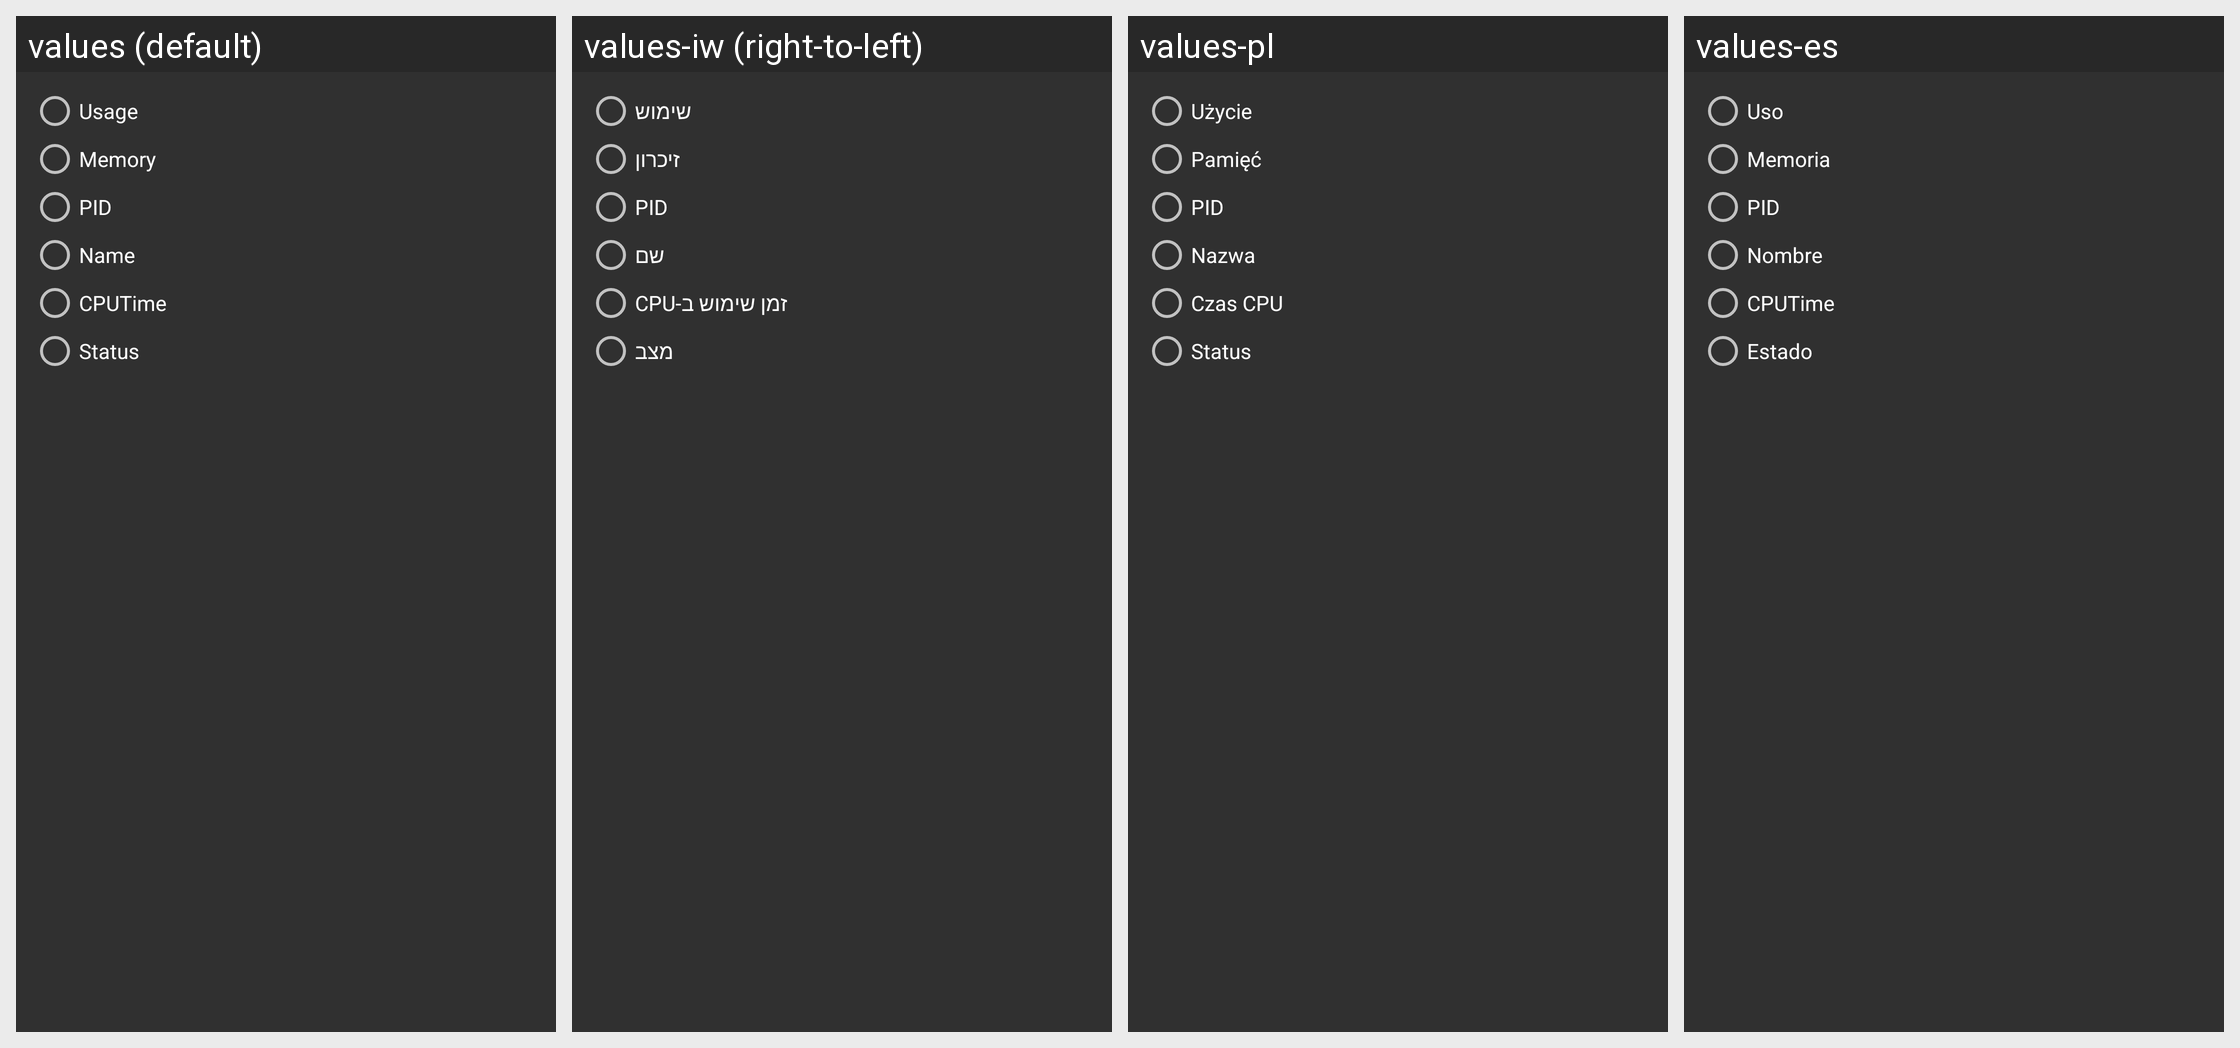

Strings drawn on this Android screen and how each of the app's shown locales translates them:
Android screen res/layout/ui_process_menu_sort.xml rendered under 4 locales, left to right: values (default), values-iw (right-to-left), values-pl, values-es. Device: Nexus 5 (rendered at 1080×1920; each locale shown at half size, 540×960, under a caption strip naming it); theme Theme.Osmonitor.
Other locales in the repository, not shown: values-de, values-he, values-hi, values-hu, values-it, values-ru, values-sr, values-zh, values-zh-rCN, values-zh-rTW.
Strings drawn on this screen, with the default value and each locale's value (text and hints the layout hard-codes, and strings that could not be matched under every locale, appear in the picture but are not listed):

ui_process_sort_usage
  values: Usage
  values-iw: שימוש
  values-pl: Użycie
  values-es: Uso

ui_process_sort_memory
  values: Memory
  values-iw: זיכרון
  values-pl: Pamięć
  values-es: Memoria

ui_process_sort_pid
  values: PID
  values-iw: PID
  values-pl: PID
  values-es: PID

ui_process_sort_name
  values: Name
  values-iw: שם
  values-pl: Nazwa
  values-es: Nombre

ui_process_sort_cputime
  values: CPUTime
  values-iw: זמן שימוש ב-CPU
  values-pl: Czas CPU
  values-es: CPUTime

ui_process_sort_status
  values: Status
  values-iw: מצב
  values-pl: Status
  values-es: Estado
